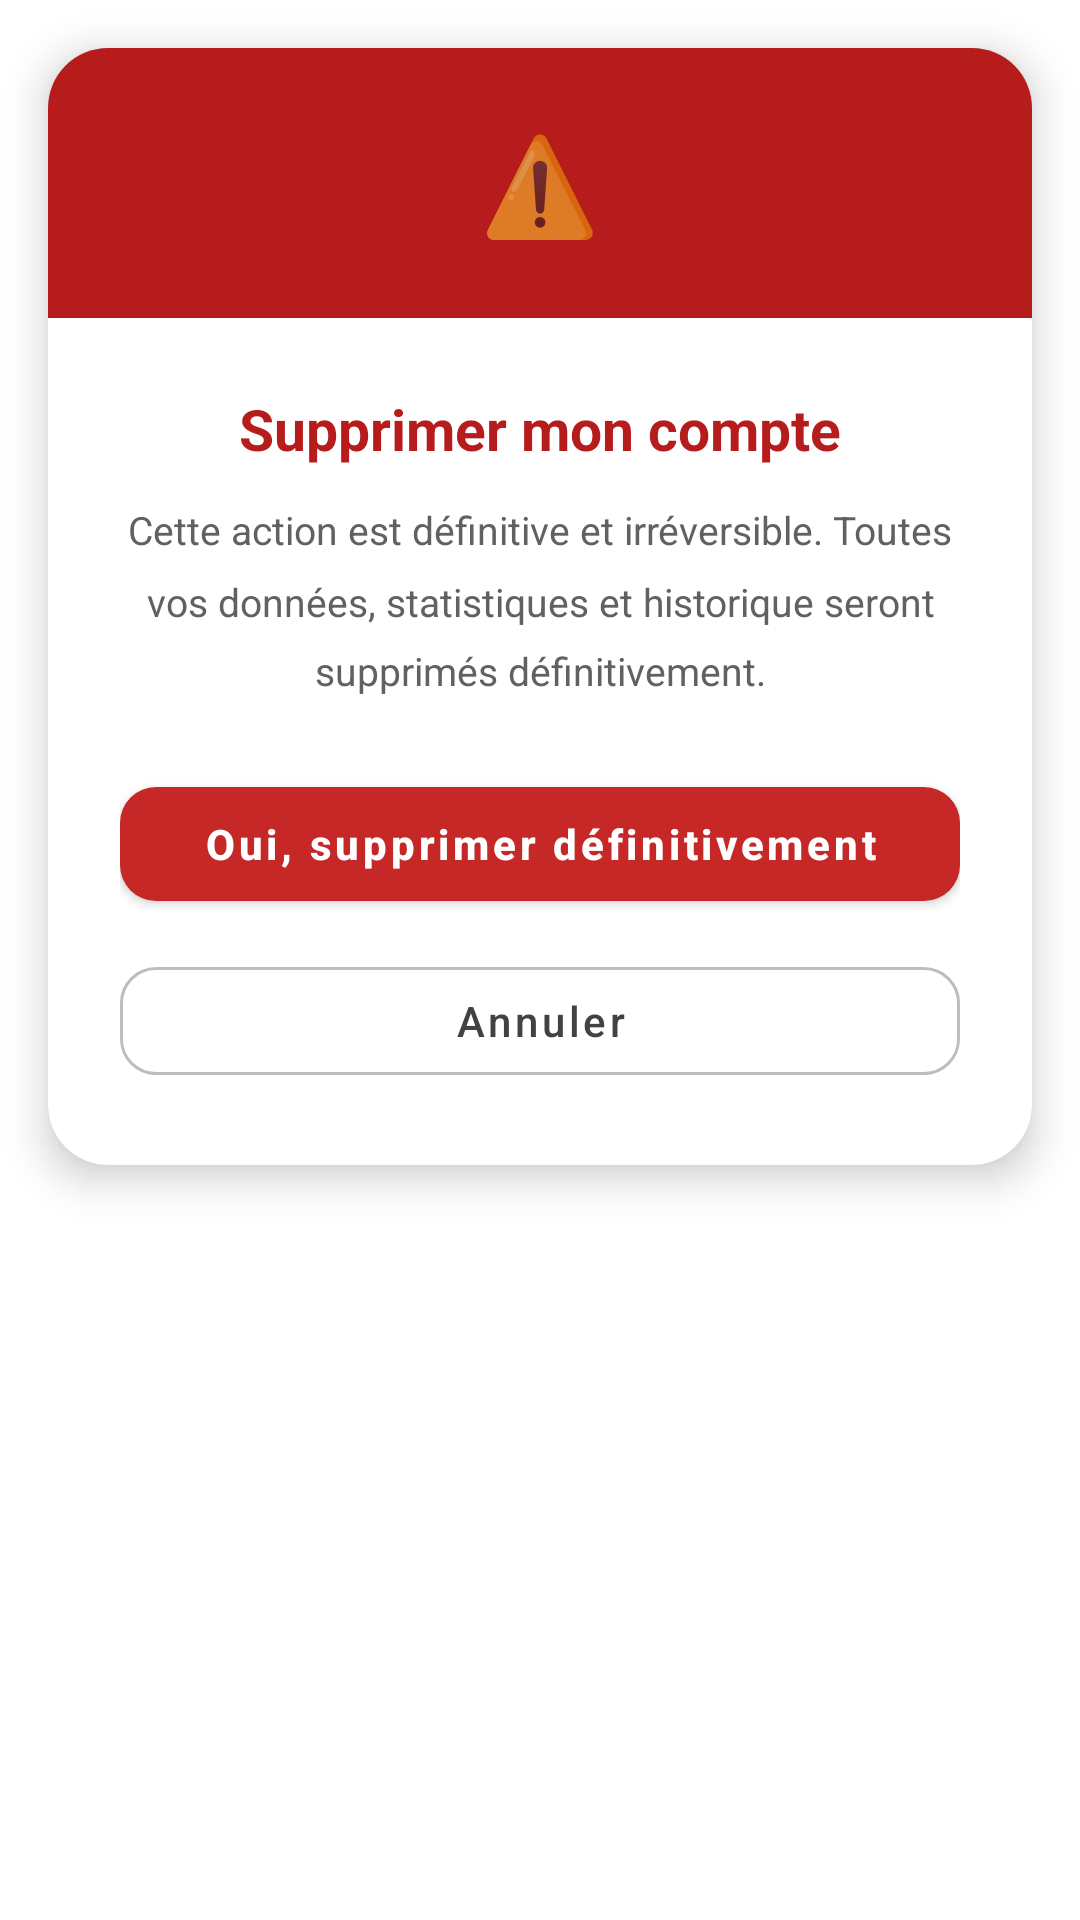

The Android layout XML behind this screen, and the referenced resources:
<!-- AndroidManifest.xml: application theme Theme.Ecosort -->
<!-- res/layout/dialog_suppression_compte.xml -->
<?xml version="1.0" encoding="utf-8"?>
<LinearLayout
    xmlns:android="http://schemas.android.com/apk/res/android"
    xmlns:app="http://schemas.android.com/apk/res-auto"
    android:layout_width="match_parent"
    android:layout_height="wrap_content"
    android:orientation="vertical"
    android:background="@android:color/transparent">

    <com.google.android.material.card.MaterialCardView
        android:layout_width="match_parent"
        android:layout_height="wrap_content"
        android:layout_margin="16dp"
        app:cardCornerRadius="20dp"
        app:cardElevation="8dp"
        app:cardBackgroundColor="#FFFFFF">

        <LinearLayout
            android:layout_width="match_parent"
            android:layout_height="wrap_content"
            android:orientation="vertical">

            
            <LinearLayout
                android:layout_width="match_parent"
                android:layout_height="90dp"
                android:orientation="vertical"
                android:gravity="center"
                android:background="#B71C1C">

                <TextView
                    android:layout_width="wrap_content"
                    android:layout_height="wrap_content"
                    android:text="⚠️"
                    android:textSize="32sp" />
            </LinearLayout>

            
            <LinearLayout
                android:layout_width="match_parent"
                android:layout_height="wrap_content"
                android:orientation="vertical"
                android:padding="24dp">

                <TextView
                    android:layout_width="match_parent"
                    android:layout_height="wrap_content"
                    android:text="Supprimer mon compte"
                    android:textSize="19sp"
                    android:textStyle="bold"
                    android:textColor="#B71C1C"
                    android:gravity="center"
                    android:layout_marginBottom="12dp" />

                <TextView
                    android:layout_width="match_parent"
                    android:layout_height="wrap_content"
                    android:text="Cette action est définitive et irréversible. Toutes vos données, statistiques et historique seront supprimés définitivement."
                    android:textSize="13sp"
                    android:textColor="#616161"
                    android:gravity="center"
                    android:lineSpacingMultiplier="1.5"
                    android:layout_marginBottom="24dp" />

                
                <com.google.android.material.button.MaterialButton
                    android:id="@+id/btnConfirmerSuppression"
                    android:layout_width="match_parent"
                    android:layout_height="50dp"
                    android:text="Oui, supprimer définitivement"
                    android:textAllCaps="false"
                    android:textSize="14sp"
                    android:textStyle="bold"
                    app:backgroundTint="#C62828"
                    app:cornerRadius="12dp"
                    android:layout_marginBottom="10dp" />

                
                <com.google.android.material.button.MaterialButton
                    android:id="@+id/btnAnnulerSuppression"
                    android:layout_width="match_parent"
                    android:layout_height="48dp"
                    android:text="Annuler"
                    android:textAllCaps="false"
                    android:textColor="#424242"
                    style="@style/Widget.MaterialComponents.Button.OutlinedButton"
                    app:strokeColor="#BDBDBD"
                    app:cornerRadius="12dp" />

            </LinearLayout>
        </LinearLayout>
    </com.google.android.material.card.MaterialCardView>
</LinearLayout>
<!-- resources referenced by this layout -->
<resources>
  <style name="Theme.Ecosort" parent="Theme.MaterialComponents.DayNight.NoActionBar">
          
          <item name="colorPrimary">@color/purple_500</item>
          <item name="colorPrimaryVariant">@color/purple_700</item>
          <item name="colorOnPrimary">@color/white</item>
  
          
          <item name="colorSecondary">@color/teal_200</item>
          <item name="colorSecondaryVariant">@color/teal_700</item>
          <item name="colorOnSecondary">@color/black</item>
  
          
          <item name="android:statusBarColor">?attr/colorPrimaryVariant</item>
  
          
      </style>
  <color name="purple_500">#FF6200EE</color>
  <color name="purple_700">#FF3700B3</color>
  <color name="white">#FFFFFFFF</color>
  <color name="teal_200">#FF03DAC5</color>
  <color name="teal_700">#FF018786</color>
  <color name="black">#FF000000</color>
</resources>
